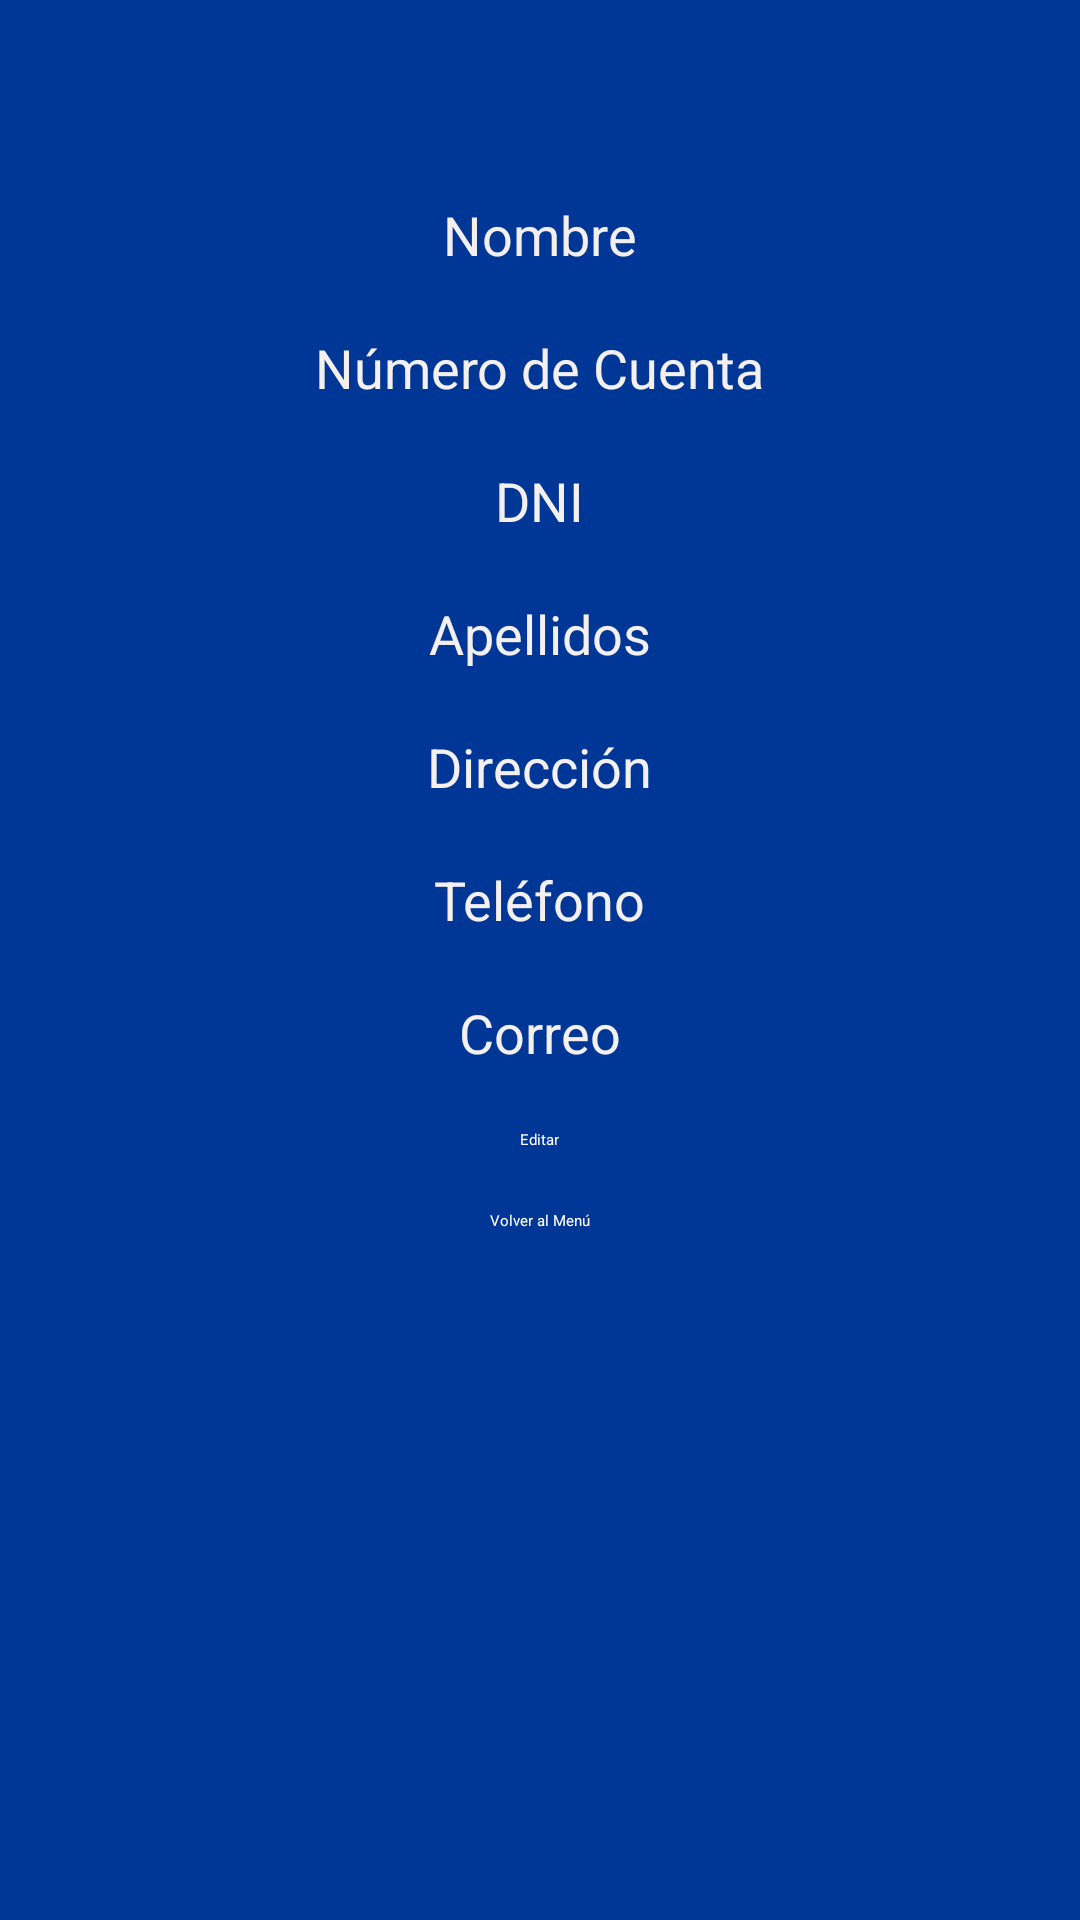

Reconstruct the res/layout file that produces this screen, plus the resources it refers to.
<!-- AndroidManifest.xml: application theme Theme.MyApplication -->
<!-- res/layout/activity_banco.xml -->
<?xml version="1.0" encoding="utf-8"?>
<ScrollView xmlns:android="http://schemas.android.com/apk/res/android"
    android:layout_width="match_parent"
    android:layout_height="match_parent"
    android:background="#003796"
    android:padding="16dp">

    <RelativeLayout
        android:layout_width="match_parent"
        android:layout_height="wrap_content">

        <EditText
            android:id="@+id/editNombre"
            android:layout_width="wrap_content"
            android:layout_height="wrap_content"
            android:layout_centerHorizontal="true"
            android:layout_marginTop="50dp"
            android:hint="Nombre"
            android:textColor="#FFFFFF"
            android:textColorHint="#F3EFEF"
            android:textSize="18sp" />

        <EditText
            android:id="@+id/editNumeroCuenta"
            android:layout_width="wrap_content"
            android:layout_height="wrap_content"
            android:layout_below="@+id/editNombre"
            android:layout_centerHorizontal="true"
            android:layout_marginTop="20dp"
            android:hint="Número de Cuenta"
            android:textColor="#FFFFFF"
            android:textColorHint="#F4F0F0"
            android:textSize="18sp" />

        <EditText
            android:id="@+id/editDNI"
            android:layout_width="wrap_content"
            android:layout_height="wrap_content"
            android:layout_below="@+id/editNumeroCuenta"
            android:layout_centerHorizontal="true"
            android:layout_marginTop="20dp"
            android:hint="DNI"
            android:textColor="#FFFFFF"
            android:textColorHint="#F4F0F0"
            android:textSize="18sp" />

        <EditText
            android:id="@+id/editApellidos"
            android:layout_width="wrap_content"
            android:layout_height="wrap_content"
            android:layout_below="@+id/editDNI"
            android:layout_centerHorizontal="true"
            android:layout_marginTop="20dp"
            android:hint="Apellidos"
            android:textColor="#FFFFFF"
            android:textColorHint="#F4F0F0"
            android:textSize="18sp" />

        <EditText
            android:id="@+id/editDireccion"
            android:layout_width="wrap_content"
            android:layout_height="wrap_content"
            android:layout_below="@+id/editApellidos"
            android:layout_centerHorizontal="true"
            android:layout_marginTop="20dp"
            android:hint="Dirección"
            android:textColor="#FFFFFF"
            android:textColorHint="#F4F0F0"
            android:textSize="18sp" />

        <EditText
            android:id="@+id/editTelefono"
            android:layout_width="wrap_content"
            android:layout_height="wrap_content"
            android:layout_below="@+id/editDireccion"
            android:layout_centerHorizontal="true"
            android:layout_marginTop="20dp"
            android:hint="Teléfono"
            android:textColor="#FFFFFF"
            android:textColorHint="#F4F0F0"
            android:textSize="18sp" />

        <EditText
            android:id="@+id/editCorreo"
            android:layout_width="wrap_content"
            android:layout_height="wrap_content"
            android:layout_below="@+id/editTelefono"
            android:layout_centerHorizontal="true"
            android:layout_marginTop="20dp"
            android:hint="Correo"
            android:textColor="#FFFFFF"
            android:textColorHint="#F4F0F0"
            android:textSize="18sp" />

        <Button
            android:id="@+id/botonEditar"
            android:layout_width="wrap_content"
            android:layout_height="wrap_content"
            android:layout_below="@+id/editCorreo"
            android:layout_centerHorizontal="true"
            android:layout_marginTop="20dp"
            android:text="Editar"
            android:textColor="#FFFFFF" />

        <Button
            android:id="@+id/botonVolverMenu"
            android:layout_width="wrap_content"
            android:layout_height="wrap_content"
            android:layout_below="@+id/botonEditar"
            android:layout_centerHorizontal="true"
            android:layout_marginTop="20dp"
            android:text="Volver al Menú"
            android:textColor="#FFFFFF" />

    </RelativeLayout>
</ScrollView>
<!-- resources referenced by this layout -->
<resources>

</resources>
